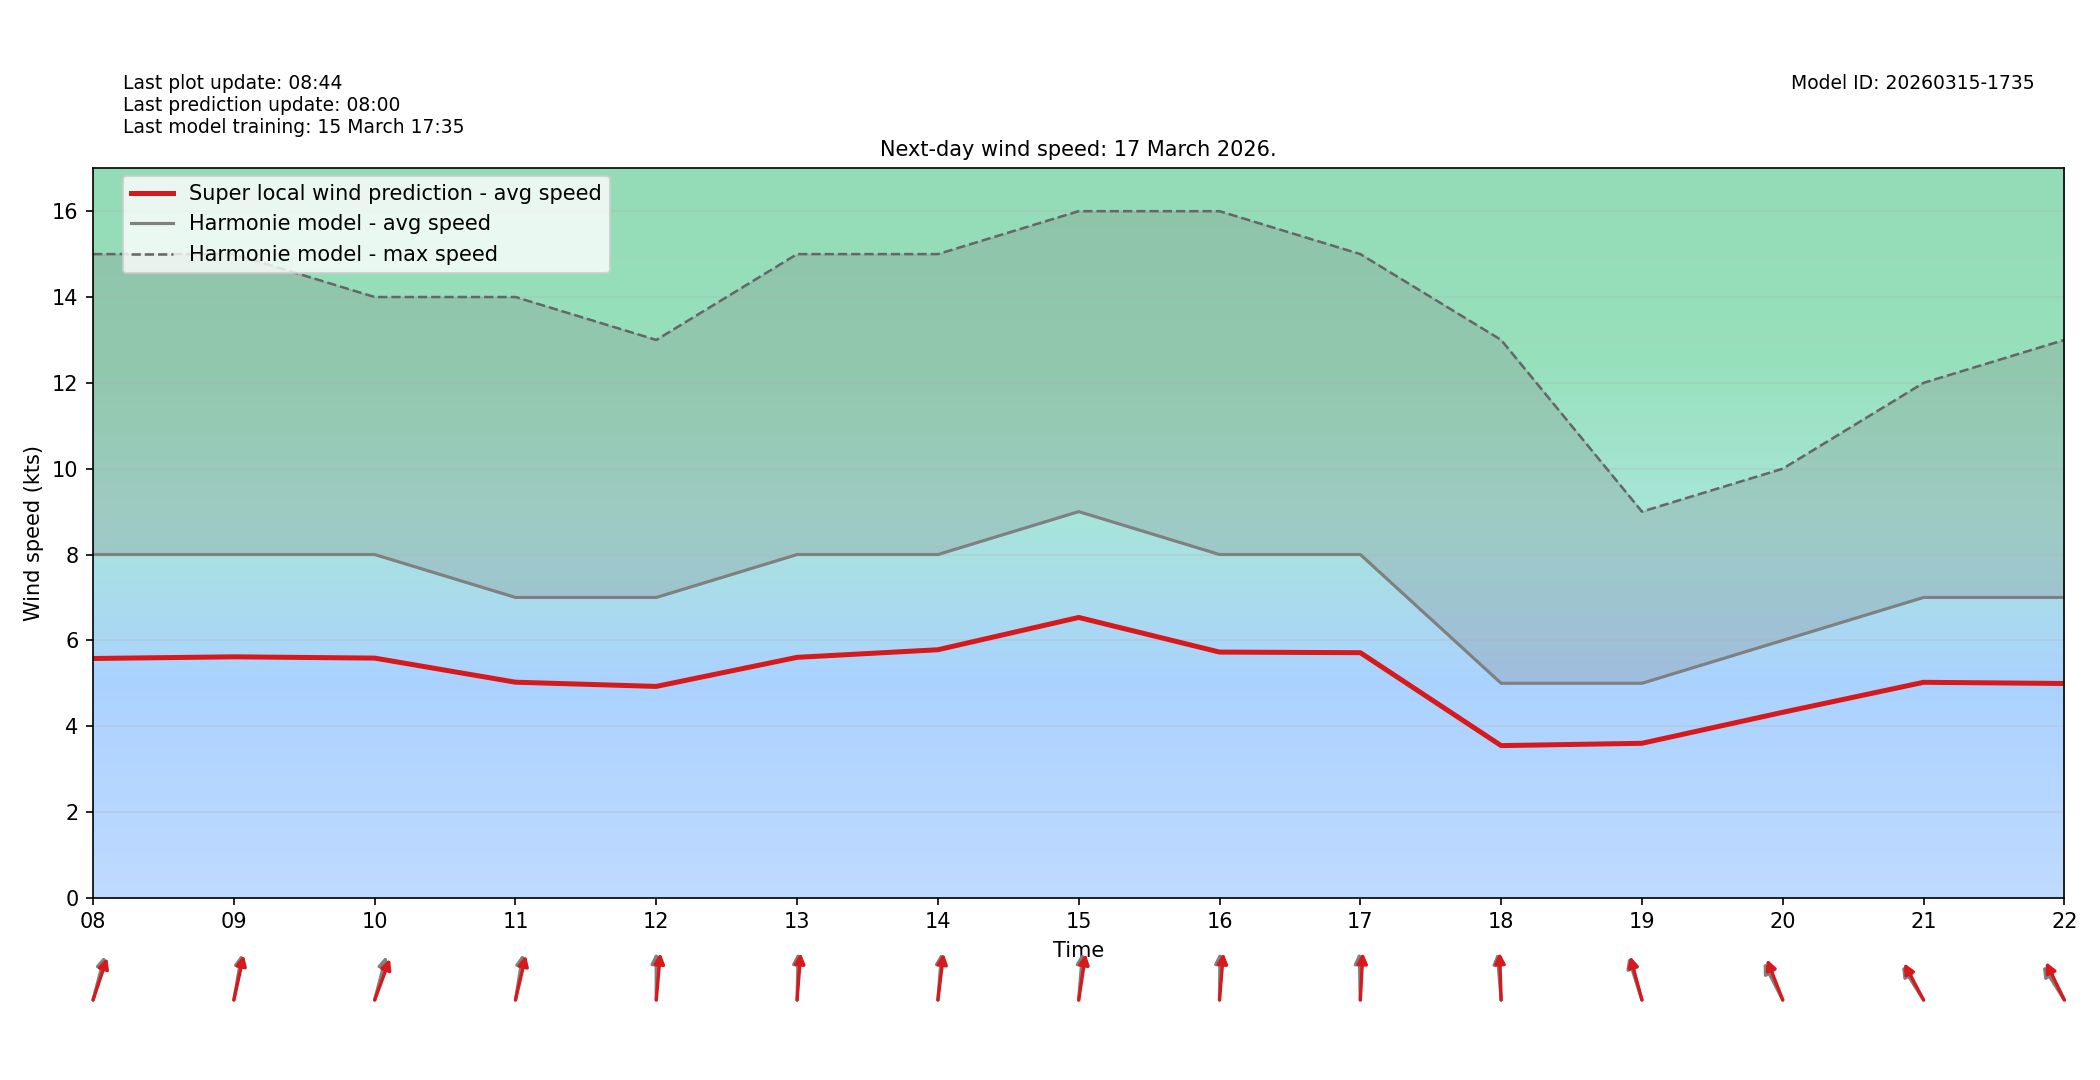

The table this chart was drawn from, first rows:
target_time_utc, hour_utc, forecast_wind_speed, lstm_pred_wind_speed, delta_speed_lstm_minus_forecast, forecast_wind_dir_deg, lstm_pred_wind_dir_deg, delta_dir_lstm_minus_forecast
2026-03-17T00:00:00Z, 00, 7.0, 4.921, -2.079, 206.0, 212, 5.996
2026-03-17T01:00:00Z, 01, 8.0, 5.563, -2.437, 204.0, 208.6, 4.632
2026-03-17T02:00:00Z, 02, 8.0, 5.591, -2.409, 212.0, 216.6, 4.58
2026-03-17T03:00:00Z, 03, 8.0, 5.561, -2.439, 214.0, 218.8, 4.822
2026-03-17T04:00:00Z, 04, 8.0, 5.692, -2.308, 219.0, 223.9, 4.91
2026-03-17T05:00:00Z, 05, 9.0, 6.325, -2.675, 227.0, 231.1, 4.071
2026-03-17T06:00:00Z, 06, 8.0, 5.658, -2.342, 219.0, 225, 6.05
2026-03-17T07:00:00Z, 07, 8.0, 5.547, -2.453, 205.0, 208.6, 3.58
2026-03-17T08:00:00Z, 08, 8.0, 5.578, -2.422, 202.0, 207.2, 5.209
2026-03-17T09:00:00Z, 09, 8.0, 5.616, -2.384, 195.0, 198.7, 3.714
2026-03-17T10:00:00Z, 10, 8.0, 5.587, -2.413, 202.0, 209.7, 7.708
2026-03-17T11:00:00Z, 11, 7.0, 5.025, -1.975, 194.0, 199.7, 5.691
2026-03-17T12:00:00Z, 12, 7.0, 4.927, -2.073, 180.0, 187.6, 7.587
2026-03-17T13:00:00Z, 13, 8.0, 5.604, -2.396, 182.0, 186.7, 4.659
2026-03-17T14:00:00Z, 14, 8.0, 5.781, -2.219, 187.0, 190.7, 3.665
2026-03-17T15:00:00Z, 15, 9.0, 6.534, -2.466, 187.0, 193.1, 6.082
2026-03-17T16:00:00Z, 16, 8.0, 5.727, -2.273, 181.0, 187.2, 6.202
2026-03-17T17:00:00Z, 17, 8.0, 5.713, -2.287, 178.0, 184.6, 6.635
2026-03-17T18:00:00Z, 18, 5.0, 3.548, -1.452, 173.0, 177.2, 4.202
2026-03-17T19:00:00Z, 19, 5.0, 3.602, -1.398, 154.0, 157.6, 3.586
2026-03-17T20:00:00Z, 20, 6.0, 4.324, -1.676, 142.0, 149.2, 7.187
2026-03-17T21:00:00Z, 21, 7.0, 5.023, -1.977, 136.0, 141, 5.002
2026-03-17T22:00:00Z, 22, 7.0, 4.995, -2.005, 136.0, 143.3, 7.3
2026-03-17T23:00:00Z, 23, 7.0, 4.993, -2.007, 133.0, 138.5, 5.511
